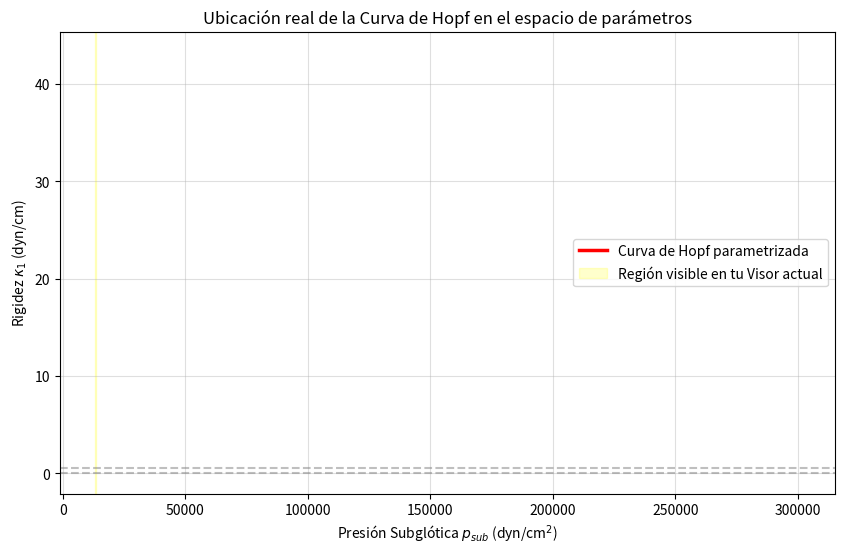

This figure's Python source:
import numpy as np
import matplotlib.pyplot as plt

def analyze_hopf_region():
    # 1. Parámetros físicos base (extraídos de tu SyrinxModel)
    m: float = 0.001814507993934839     # Masa [g]
    g1: float = 0.007465120548965725   # Disipación lineal [g/s]
    g2: float = 1.0          # Disipación no lineal [g/(cm^2 s)]
    k2: float = 965.249201360614    # Rigidez no lineal [g/(cm^2 s^2)]
    c: float = 0.06092228732718396      # Disipación cruzada (coupling) [g/(cm^2 s)]
    f0: float = 0.06551237644460184       # Fuerza constante / Tensión base [dyn]

    # Geométricos y Aerodinámicos
    a01: float = 0.13484086482347213     # Apertura glótica en reposo [cm]
    alab: float = 0.0002910510783799829    # Área efectiva de los labios de la siringe [cm^2]
    da: float = -0.002275695567017906 # Asimetría en el canal [cm]
    tau: float = 3.642893008281856e-06     # Tiempo de tránsito / Retardo de fase [s]

    
    # 2. Rango de parametrización x (coordenada de equilibrio)
    # Evaluamos para x > 0.001. No evaluamos en 0 exacto por la singularidad (f0/x).
    x_vals = np.linspace(-100, 100, 2000)
    
    h_p = []
    h_k = []
    
    for x in x_vals:
        # Psub para la curva de Hopf
        num_p = (g1 + c*x**2) * (a01 + x)**2
        den_p = alab * tau * (2*a01 + 2*x - da)
        psub_h = num_p / den_p
        
        # Kappa1 para la curva de Hopf
        k1_h = -k2*x**2 + f0/x + (psub_h * alab * da) / (x * (a01 + x))
        
        # Determinante de la Jacobiana (debe ser > 0 para que sea Hopf real y no ensilladura)
        j21 = (1.0/m) * (-(k1_h + 3*k2 * x**2) - (alab * psub_h * da) / (a01 + x)**2)
        det = -j21
        
        # Filtro de validez del modelo físico
        if k1_h > 0 and psub_h > 0 and det > 0:
            h_p.append(psub_h)
            h_k.append(k1_h)

    # 3. Renderizado del análisis
    plt.figure(figsize=(10, 6))
    
    # Dibujar la curva de Hopf real
    plt.plot(h_p, h_k, 'r-', lw=2.5, label='Curva de Hopf parametrizada')
    
    # Dibujar la "ventana" de la imagen que compartiste para entender la escala
    plt.axvspan(13200, 13450, ymin=0, ymax=1, color='yellow', alpha=0.2, 
                label='Región visible en tu Visor actual')
    
    # Límites de kappa1 de tu visor
    plt.axhline(0.1, color='gray', linestyle='--', alpha=0.5)
    plt.axhline(0.55, color='gray', linestyle='--', alpha=0.5)

    plt.xlabel(r'Presión Subglótica $p_{sub}$ (dyn/cm$^2$)')
    plt.ylabel(r'Rigidez $\kappa_1$ (dyn/cm)')
    plt.title('Ubicación real de la Curva de Hopf en el espacio de parámetros')
    plt.legend()
    plt.grid(True, alpha=0.4)
    
    plt.show()

if __name__ == "__main__":
    analyze_hopf_region()
